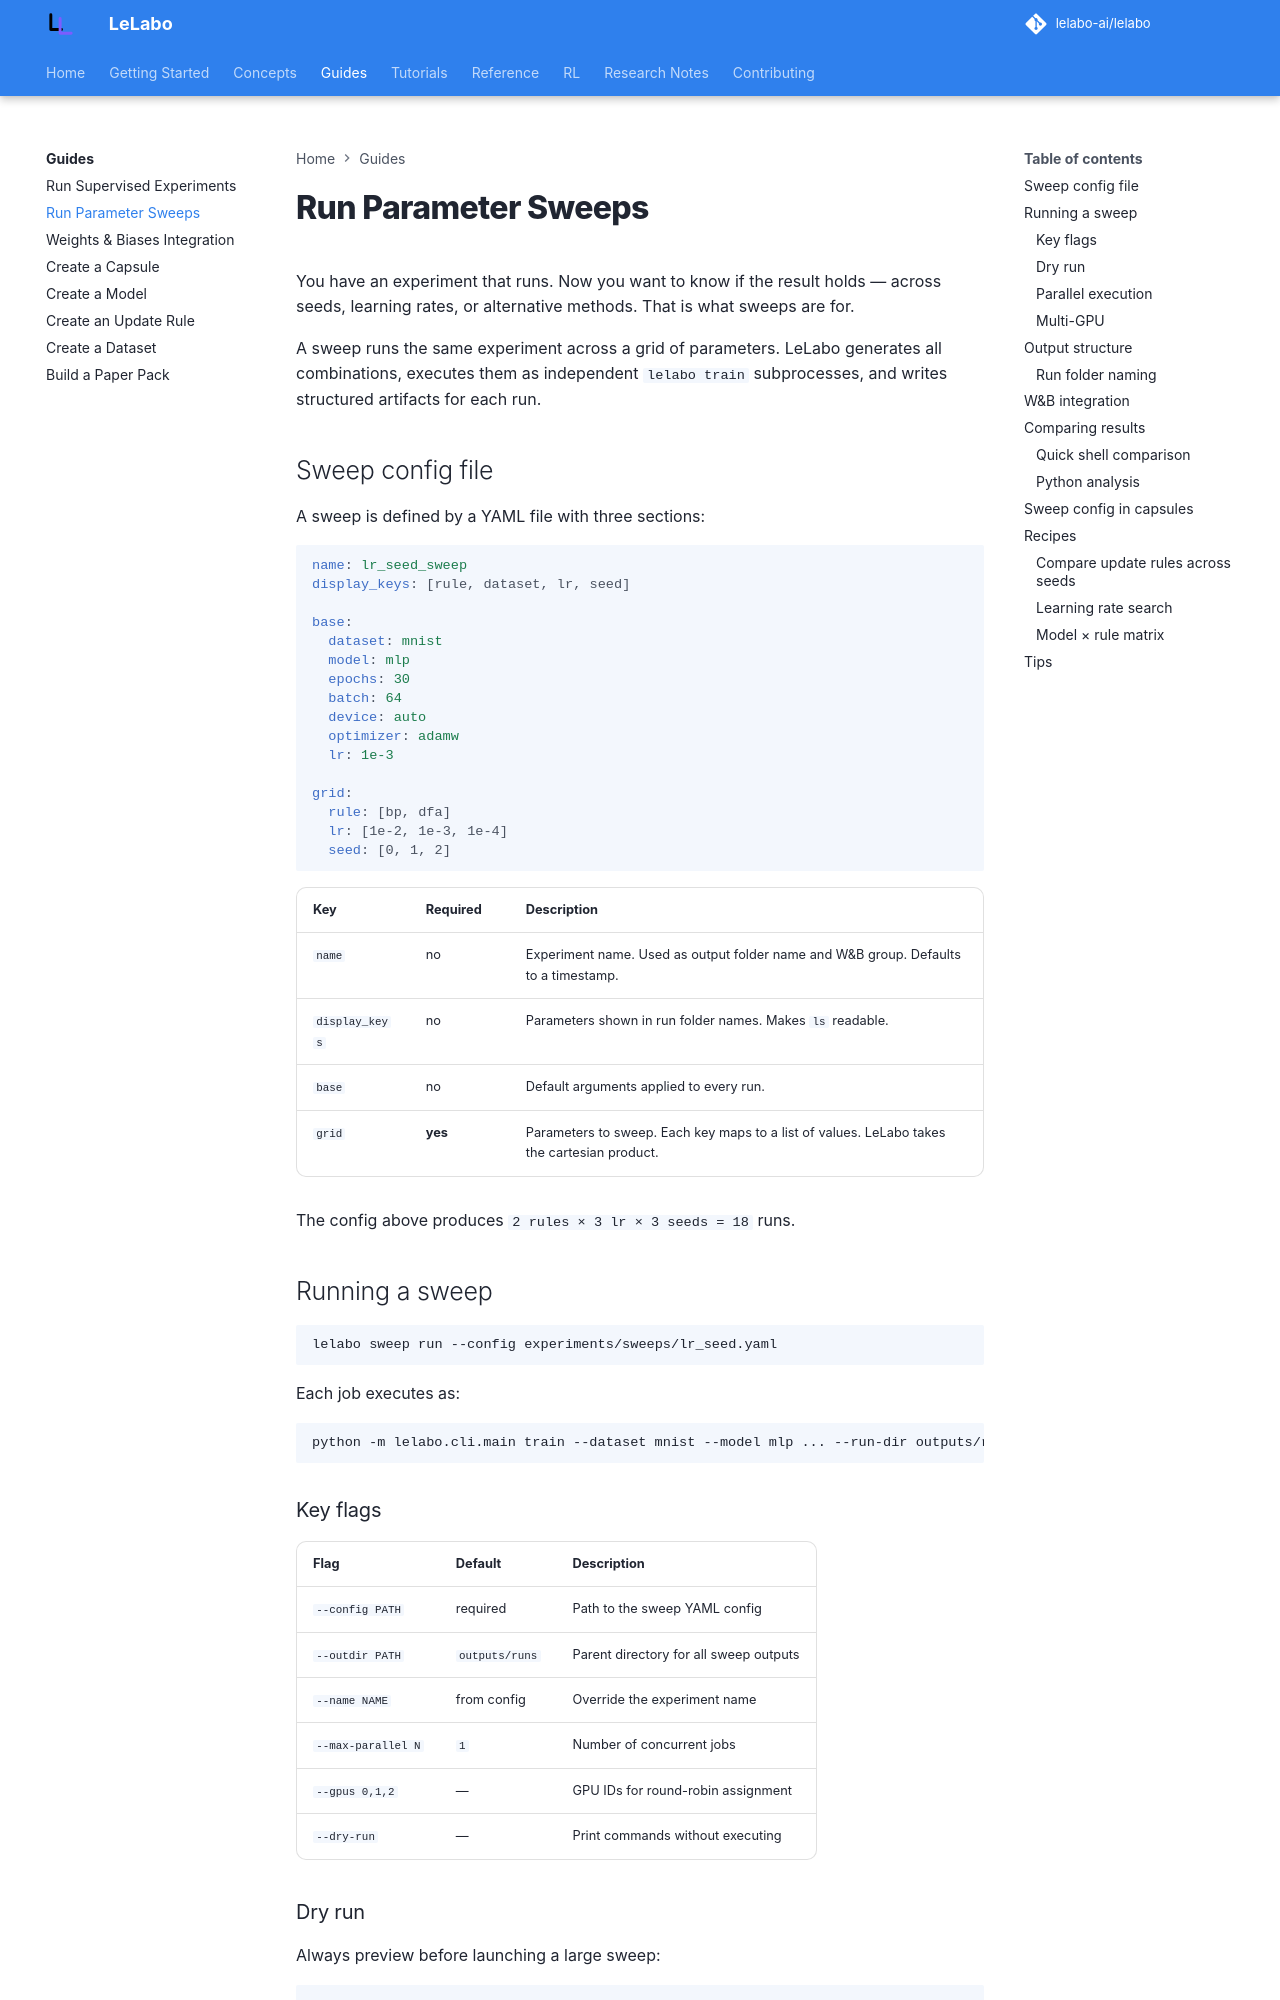

repository: lelabo-ai/lelabo · page: guides/sweeps/index.html · generator: mkdocs

# Run Parameter Sweeps

You have an experiment that runs. Now you want to know if the result holds — across seeds, learning rates, or alternative methods. That is what sweeps are for.

A sweep runs the same experiment across a grid of parameters. LeLabo generates all combinations, executes them as independent `lelabo train` subprocesses, and writes structured artifacts for each run.

## Sweep config file

A sweep is defined by a YAML file with three sections:

```yaml
name: lr_seed_sweep
display_keys: [rule, dataset, lr, seed]

base:
  dataset: mnist
  model: mlp
  epochs: 30
  batch: 64
  device: auto
  optimizer: adamw
  lr: 1e-3

grid:
  rule: [bp, dfa]
  lr: [1e-2, 1e-3, 1e-4]
  seed: [0, 1, 2]
```

| Key | Required | Description |
|---|---|---|
| `name` | no | Experiment name. Used as output folder name and W&B group. Defaults to a timestamp. |
| `display_keys` | no | Parameters shown in run folder names. Makes `ls` readable. |
| `base` | no | Default arguments applied to every run. |
| `grid` | **yes** | Parameters to sweep. Each key maps to a list of values. LeLabo takes the cartesian product. |

The config above produces `2 rules × 3 lr × 3 seeds = 18` runs.

## Running a sweep

```bash
lelabo sweep run --config experiments/sweeps/lr_seed.yaml
```

Each job executes as:

```
python -m lelabo.cli.main train --dataset mnist --model mlp ... --run-dir outputs/runs/lr_seed_sweep/rule=bp__lr=0.01__seed=0__id=a3f1c2
```

### Key flags

| Flag | Default | Description |
|---|---|---|
| `--config PATH` | required | Path to the sweep YAML config |
| `--outdir PATH` | `outputs/runs` | Parent directory for all sweep outputs |
| `--name NAME` | from config | Override the experiment name |
| `--max-parallel N` | `1` | Number of concurrent jobs |
| `--gpus 0,1,2` | — | GPU IDs for round-robin assignment |
| `--dry-run` | — | Print commands without executing |

### Dry run

Always preview before launching a large sweep:

```bash
lelabo sweep run --config sweep.yaml --dry-run
```

This prints every command that would be executed, without running anything.
